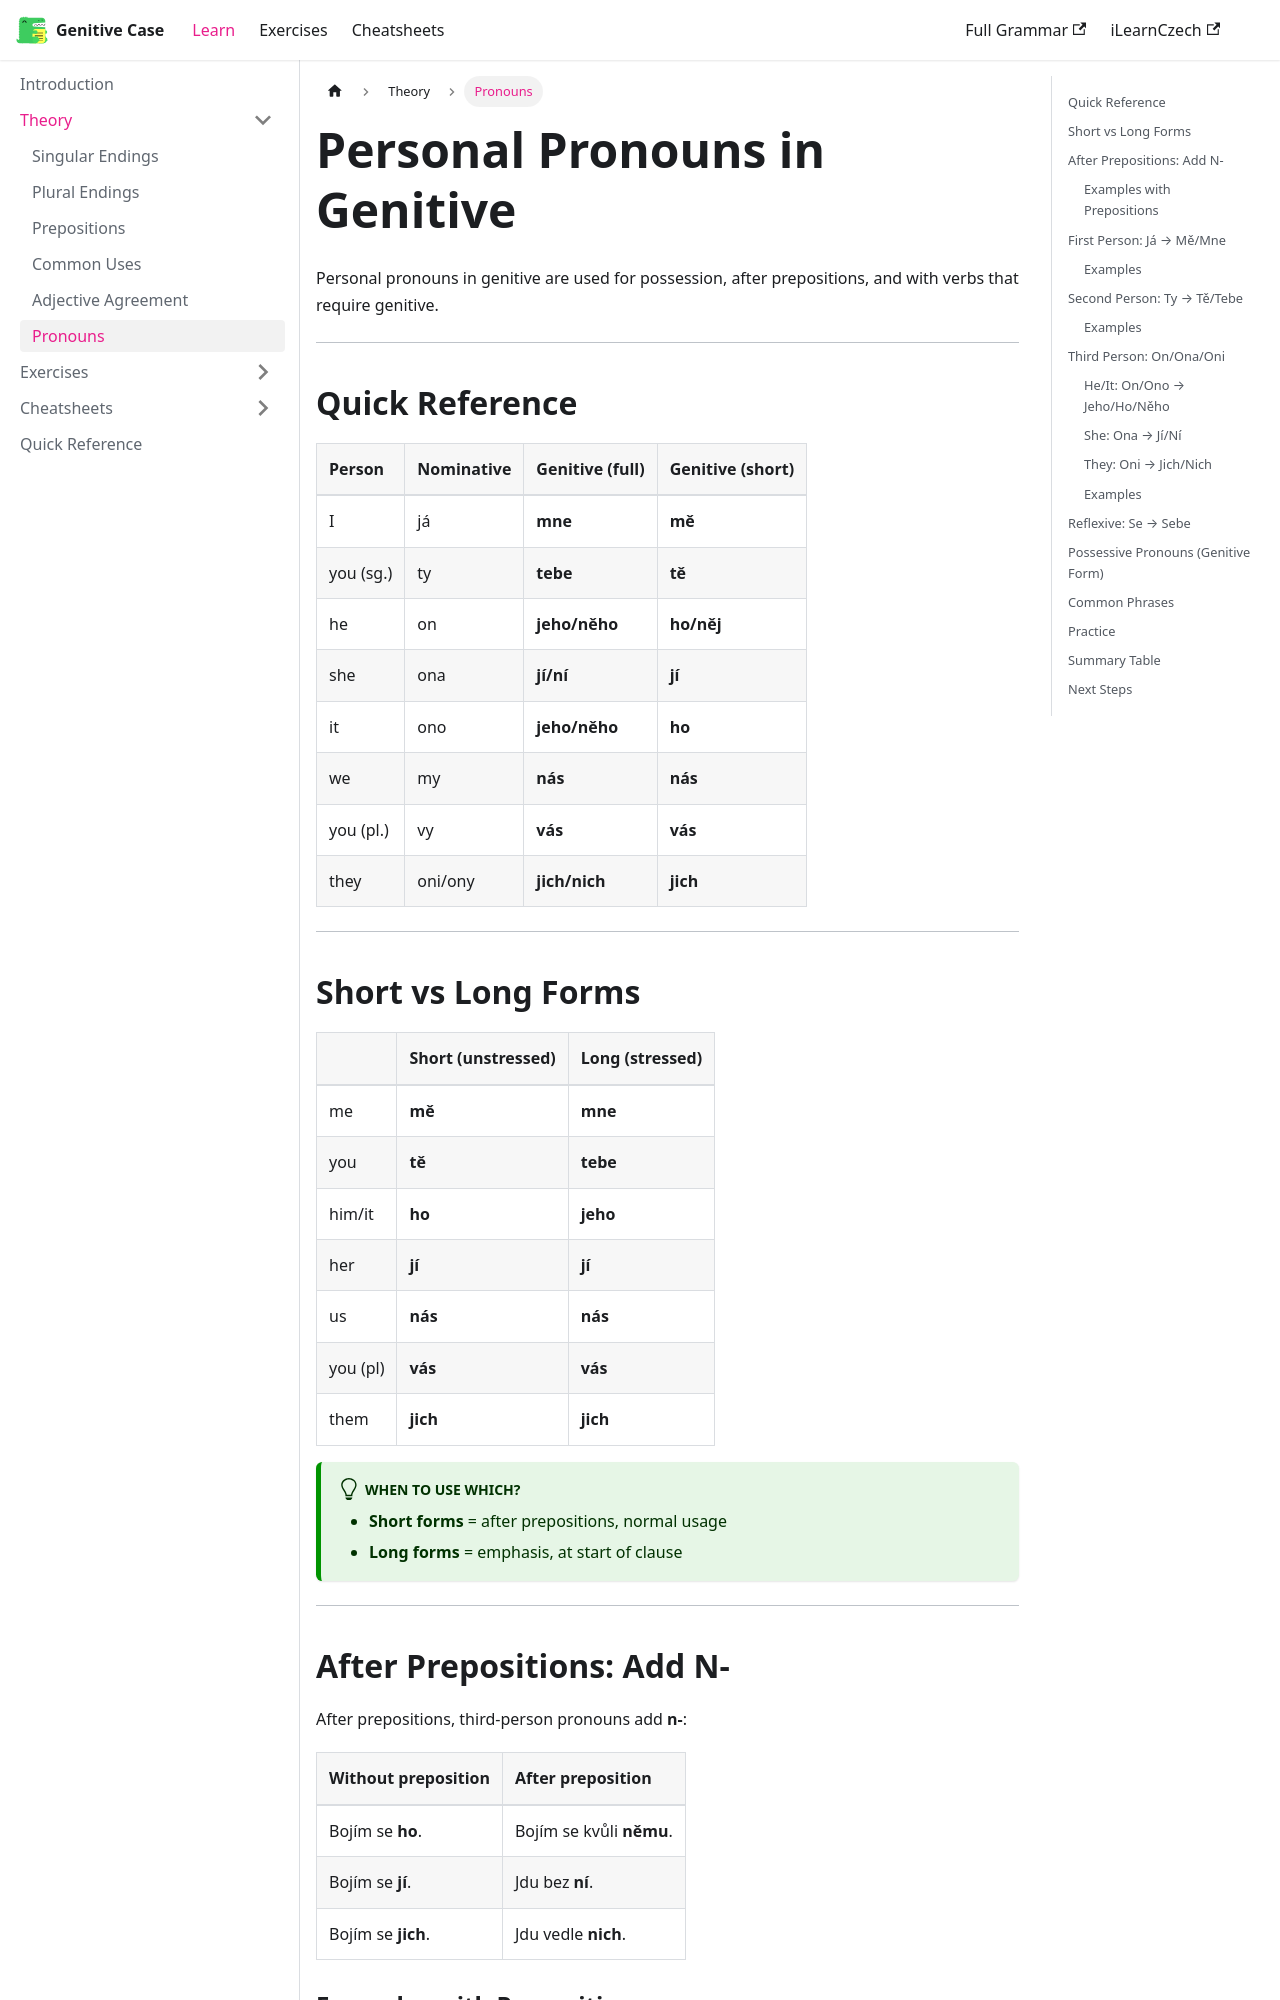

repository: czech-grammar/genitive · page: pronouns.html · generator: docusaurus

---
sidebar_position: 7
title: Pronouns
---

# Personal Pronouns in Genitive

Personal pronouns in genitive are used for possession, after prepositions, and with verbs that require genitive.

---

## Quick Reference

| Person | Nominative | Genitive (full) | Genitive (short) |
|:-------|:-----------|:----------------|:-----------------|
| I | já | **mne** | **mě** |
| you (sg.) | ty | **tebe** | **tě** |
| he | on | **jeho/něho** | **ho/něj** |
| she | ona | **jí/ní** | **jí** |
| it | ono | **jeho/něho** | **ho** |
| we | my | **nás** | **nás** |
| you (pl.) | vy | **vás** | **vás** |
| they | oni/ony | **jich/nich** | **jich** |

---

## Short vs Long Forms

| | Short (unstressed) | Long (stressed) |
|:--|:-------------------|:----------------|
| me | **mě** | **mne** |
| you | **tě** | **tebe** |
| him/it | **ho** | **jeho** |
| her | **jí** | **jí** |
| us | **nás** | **nás** |
| you (pl) | **vás** | **vás** |
| them | **jich** | **jich** |

:::tip When to Use Which?
- **Short forms** = after prepositions, normal usage
- **Long forms** = emphasis, at start of clause
:::

---
